Run: headless pygame with SDL's dummy video driver; simulated clock (each Clock.tick advances the game by its frame time, no real sleeping); random seed 0; keys injected as events and as key.get_pressed() state; no mouse input.
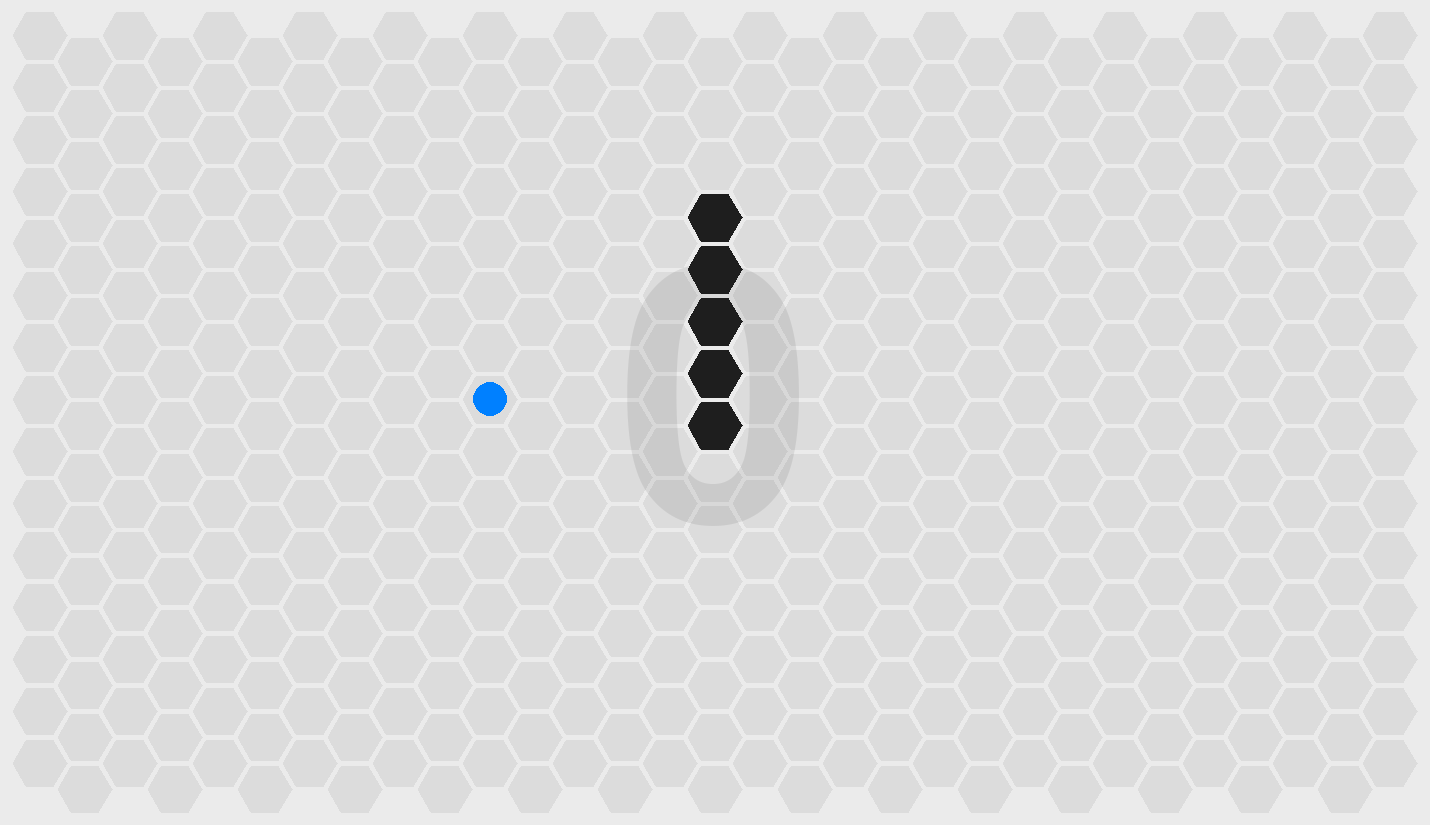
Frame 1 of 4 · flips 1–60 · no input
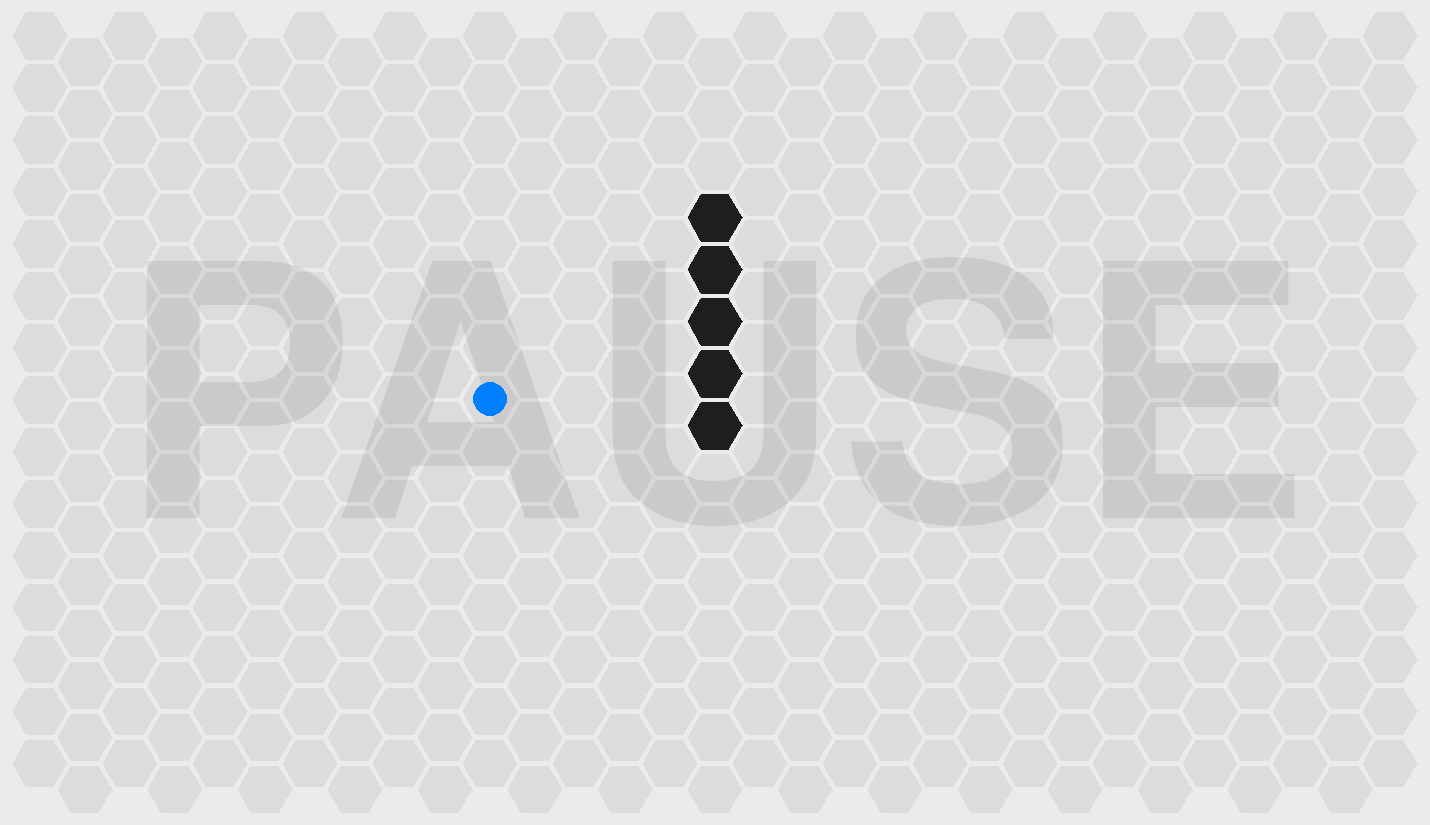
Frame 2 of 4 · flips 61–180 · tapped SPACE, RETURN · held RIGHT (→), D
Frame 3 of 4 · flips 181–300 · held DOWN (↓), S · screen unchanged from frame 2, image omitted
Frame 4 of 4 · flips 301–420 · held LEFT (←), A, UP (↑), W · screen unchanged from frame 3, image omitted

The pygame program that drew these frames:

import random
from math import pi, sin, cos
import pygame as pg

WINDOW_TITLE = 'HexenSnake'
COL_COUNT = 31
ROW_COUNT = 15
RADIUS = 30
NORMAL = RADIUS * cos(pi / 6)
HEX_MARGIN = 3
FOOD_SIZE = RADIUS - HEX_MARGIN - 10
BORDER = 10
FPS = 30
BACKGROUND_COLOR = (235, 235, 235)

COLOR_PRESETS = [
    (255, 0, 0),
    (5, 200, 100),
    (0, 0, 255),
    (128, 0, 255),
    (255, 0, 255),
    (255, 128, 0),
    (30, 30, 30),
    (150, 150, 150),
    (175, 62, 18),
    (0, 128, 255)
]

CELLS = {}
DIRECTIONS = [
    [(-1, 0), (-1, 0)],
    [(-1, 1), (0, 1)],
    [(0, 1), (1, 1)],
    [(1, 0), (1, 0)],
    [(0, -1), (1, -1)],
    [(-1, -1), (0, -1)]
]
KEY_DIRECTIONS = {
    pg.K_KP5: 0,
    pg.K_KP6: 1,
    pg.K_KP3: 2,
    pg.K_KP2: 3,
    pg.K_KP1: 4,
    pg.K_KP4: 5
}


def create_food(snake):
    cell = random.choice(list(set(CELLS.keys()) - set(snake.coords)))
    color = random.choice(list(set(COLOR_PRESETS) - {snake.color}))
    return {
        'cell': cell,
        'center': CELLS[cell]['center'],
        'color': color
    }


def draw_food(surface, food):
    pg.draw.circle(surface, food['color'], food['center'], FOOD_SIZE)


class SnakeCrashException(Exception):
    pass


class Snake:
    START_LEN = 5

    def __init__(self):
        self.coords = [(ROW_COUNT // 2, COL_COUNT // 2)]
        self.direction = random.randint(0, 5)
        for _ in range(self.START_LEN - 1):
            self.coords.append(CELLS[self.coords[-1]][(self.direction + 3) % 6])
        self.color = random.choice(COLOR_PRESETS)
        self.eat_count = 0

    def set_direction(self, next_direction):
        if (self.direction + 3) % 6 != next_direction:
            self.direction = next_direction

    def step(self, food):
        head = self.coords[0]
        next_head = CELLS[head][self.direction]
        if None in next_head:
            contr_direction = (self.direction + 3) % 6
            next_head = head
            while not (None in CELLS[next_head][contr_direction]):
                next_head = CELLS[next_head][contr_direction]

        self.coords = [next_head] + self.coords
        if self.coords[0] != food['cell']:
            self.coords = self.coords[:-1]

        if len(set(self.coords)) < len(self.coords):
            raise SnakeCrashException()

        eat_flag = self.coords[0] == food['cell']
        if eat_flag:
            self.eat_count += 1
        return eat_flag

    def draw(self, surface):
        for segment in self.coords:
            pg.draw.polygon(surface, self.color, CELLS[segment]['coords'])


class Tab:

    def __init__(self, font, window_width, window_height):
        self.font = font
        self.window_width = window_width
        self.window_height = window_height
        self.current_text = None
        self.tab_surface = None
        self.tab_surface_pos = None

    def draw(self, surface, text):
        if text != self.current_text:
            self.current_text = text
            self.tab_surface = self.font.render(self.current_text, True, (0, 0, 0))
            self.tab_surface.set_alpha(20)
            self.tab_surface_pos = (
                self.window_width // 2 - self.tab_surface.get_rect().width // 2,
                self.window_height // 2 - self.tab_surface.get_rect().height // 2
            )

        surface.blit(self.tab_surface, self.tab_surface_pos)


def main():
    # Вычисляем размеры окна
    window_width = 2 * BORDER + 2 * NORMAL * cos(pi / 6) * (COL_COUNT - 1) + (2 * RADIUS)
    window_height = 2 * BORDER + 2 * NORMAL * ROW_COUNT
    if COL_COUNT > 1:
        window_height += NORMAL
    window_width, window_height = int(window_width), int(window_height)

    # Создаем поверхность для рисования фона
    hexen_surface = pg.Surface((window_width, window_height))
    hexen_surface.set_colorkey(BACKGROUND_COLOR)
    hexen_surface.fill(BACKGROUND_COLOR)

    # Вычисляем положение опорной точки
    x0 = BORDER + RADIUS
    y0 = BORDER + NORMAL

    # Вычисляем положение центров гексов
    for row in range(ROW_COUNT):
        for col in range(COL_COUNT):
            x = x0 + 2 * col * NORMAL * cos(pi / 6)
            y = y0 + 2 * row * NORMAL + (col % 2) * NORMAL
            CELLS[(row, col)] = {'center': (x, y)}
            for direction in range(6):
                delta_row, delta_col = DIRECTIONS[direction][col % 2]
                next_row, next_col = row + delta_row, col + delta_col
                next_row = next_row if 0 <= next_row < ROW_COUNT else None
                next_col = next_col if 0 <= next_col < COL_COUNT else None
                CELLS[(row, col)][direction] = (next_row, next_col)

    # Отрисовываем сами гексы
    delta_alpha = pi / 3
    for cell in CELLS.keys():
        x0, y0 = CELLS[cell]['center']
        alpha = 0
        coords = []
        for _ in range(6):
            coords.append((x0 + (RADIUS - HEX_MARGIN) * cos(alpha), y0 - (RADIUS - HEX_MARGIN) * sin(alpha)))
            alpha += delta_alpha
        pg.draw.polygon(hexen_surface, (220, 220, 220), coords)
        CELLS[cell]['coords'] = coords

    snake = Snake()
    food = create_food(snake)

    # Инициализируем окно
    pg.init()
    sc = pg.display.set_mode((window_width, window_height))
    pg.display.set_caption(WINDOW_TITLE)
    clock = pg.time.Clock()

    font = pg.font.Font(None, 512)
    tab = Tab(font, window_width, window_height)

    pause = False
    while True:
        events = pg.event.get()
        for event in events:
            if event.type == pg.QUIT:
                pg.quit()
                exit()
            if event.type == pg.KEYDOWN:
                if event.key == pg.K_SPACE:
                    pause = not pause
                    continue

                next_direction = KEY_DIRECTIONS.get(event.key)
                if next_direction is not None:
                    snake.set_direction(next_direction)

        if not pause:
            try:
                eat_flag = snake.step(food)
            except SnakeCrashException:
                snake = Snake()
                food = create_food(snake)
            else:
                if eat_flag:
                    snake.color = food['color']
                    food = create_food(snake)

        sc.fill(BACKGROUND_COLOR)
        sc.blit(hexen_surface, (0, 0))
        if pause:
            tab.draw(sc, 'PAUSE')
        else:
            tab.draw(sc, str(snake.eat_count))
        draw_food(sc, food)
        snake.draw(sc)
        pg.display.update()

        clock.tick(FPS)


if __name__ == '__main__':
    main()
